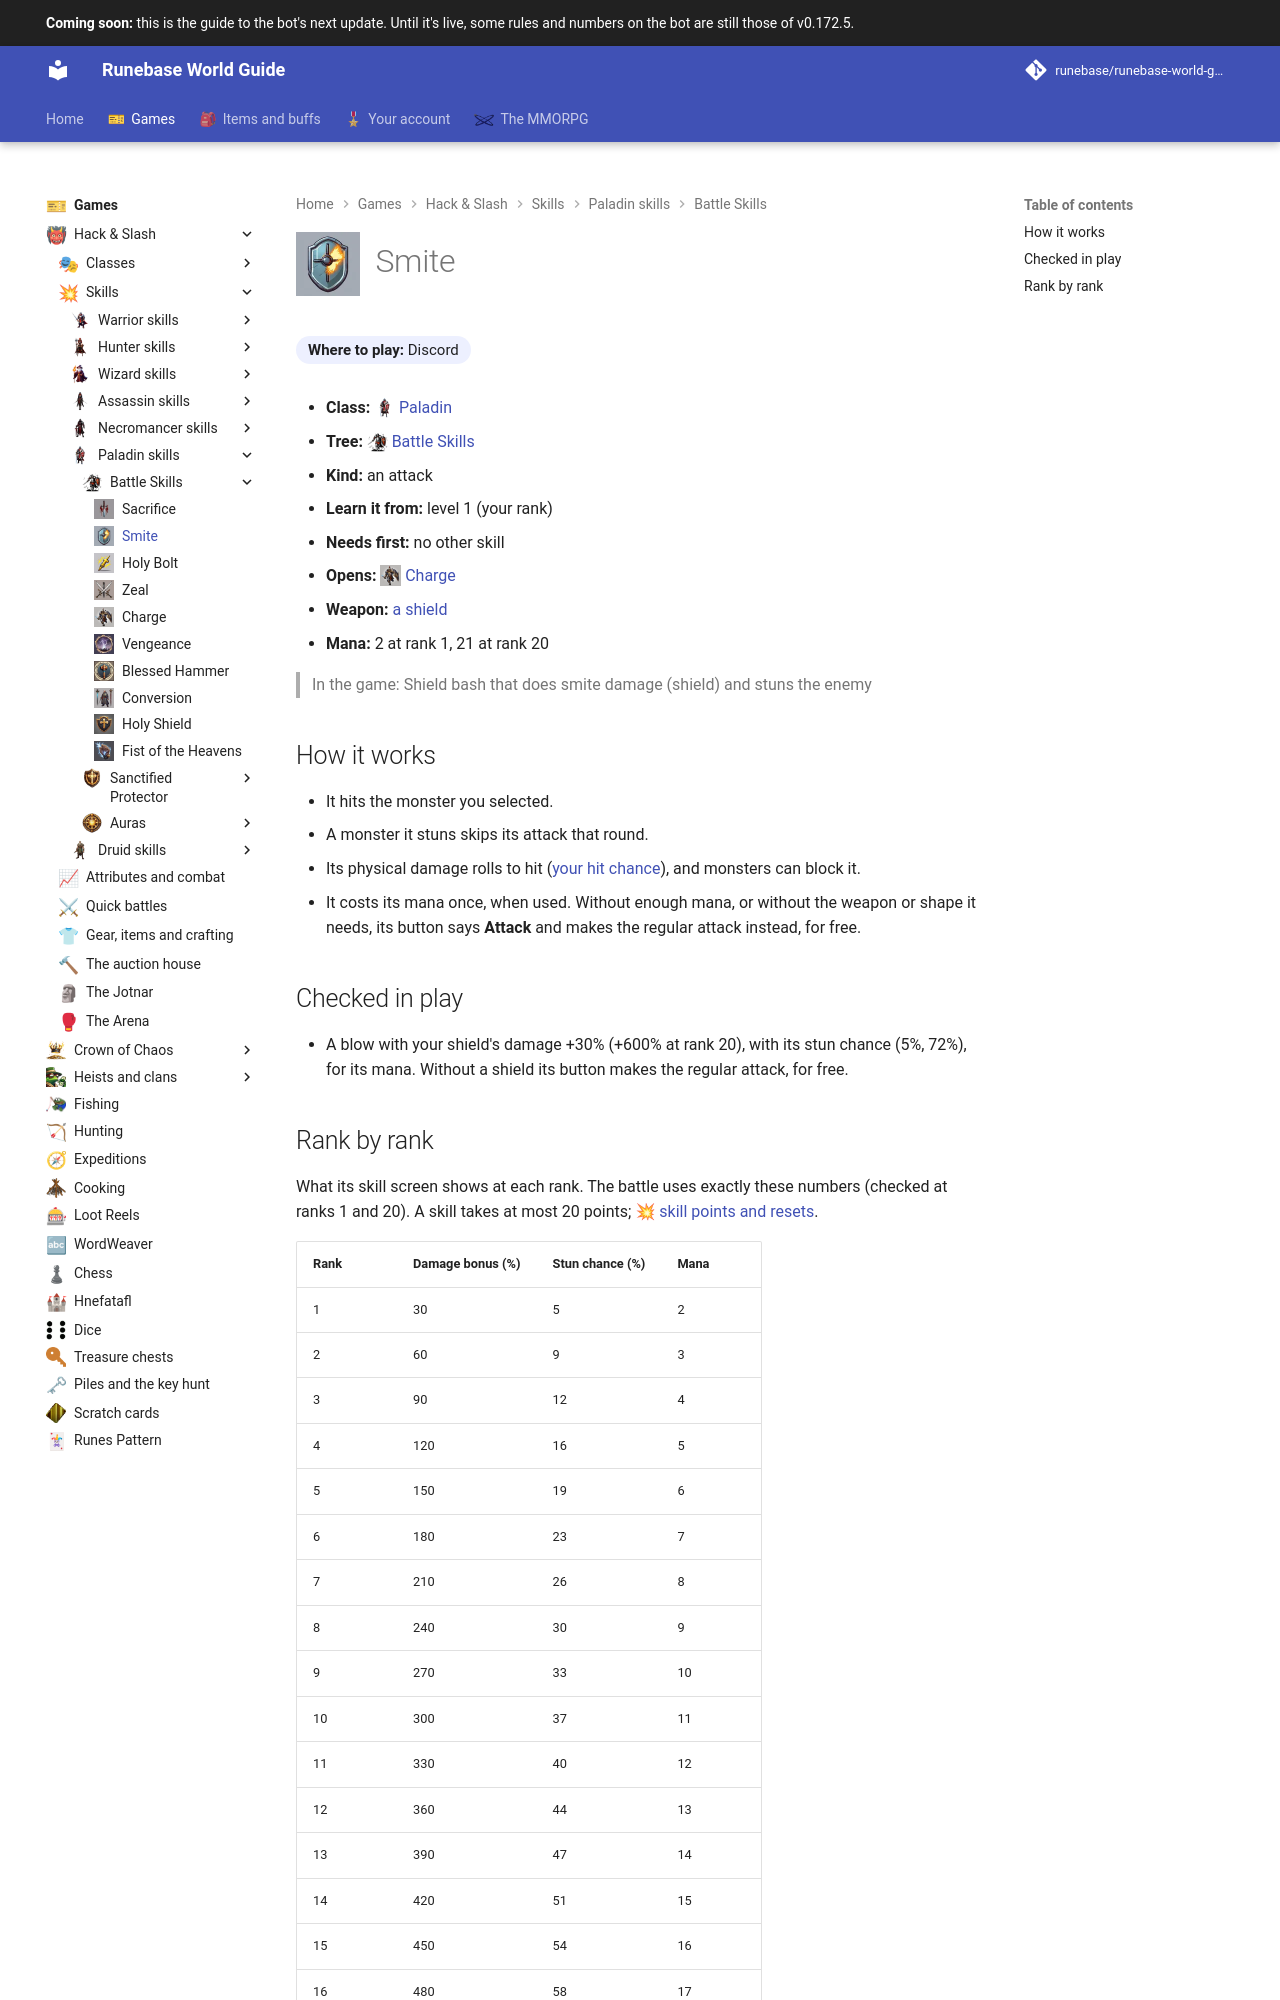

repository: Runebase/runebase-world-guide · page: next/games/hack-and-slash/skills/paladin/battle-skills/smite/index.html · generator: mkdocs

---
title: "Smite"
icon: guide/nav
nav_icon: "assets/icons/skill/paladin/smite.webp"
---

# ![Smite](../../../../../assets/icons/skill/paladin/smite.webp){ .gi .gi-title width="64" height="64" loading="lazy" } Smite

**Where to play:** Discord
{ .where-to-play }

- **Class:** <span class="gi-m">![](../../../../../assets/icons/class/paladin.webp){ .gi .gi-mention width="20" height="20" loading="lazy" }&nbsp;[Paladin](../../../classes/paladin.md)</span>
- **Tree:** <span class="gi-m">![](../../../../../assets/icons/skill-tree/battle-skills.webp){ .gi .gi-mention width="20" height="20" loading="lazy" }&nbsp;[Battle Skills](index.md)</span>
- **Kind:** an attack
- **Learn it from:** level 1 (your rank)
- **Needs first:** no other skill
- **Opens:** <span class="gi-m">![](../../../../../assets/icons/skill/paladin/charge.webp){ .gi .gi-mention width="20" height="20" loading="lazy" }&nbsp;[Charge](charge.md)</span>
- **Weapon:** [a shield](../../../gear-and-crafting.md#weapons-that-skills-need)
- **Mana:** 2 at rank 1, 21 at rank 20

> In the game: Shield bash that does smite damage (shield) and stuns the enemy

## How it works

- It hits the monster you selected.
- A monster it stuns skips its attack that round.
- Its physical damage rolls to hit ([your hit chance](../../../attributes-and-combat.md#hitting-and-missing)), and monsters can block it.
- It costs its mana once, when used. Without enough mana, or without the weapon or shape it needs, its button says **Attack** and makes the regular attack instead, for free.

## Checked in play

- A blow with your shield's damage +30% (+600% at rank 20), with its stun chance (5%, 72%), for its mana. Without a shield its button makes the regular attack, for free.
